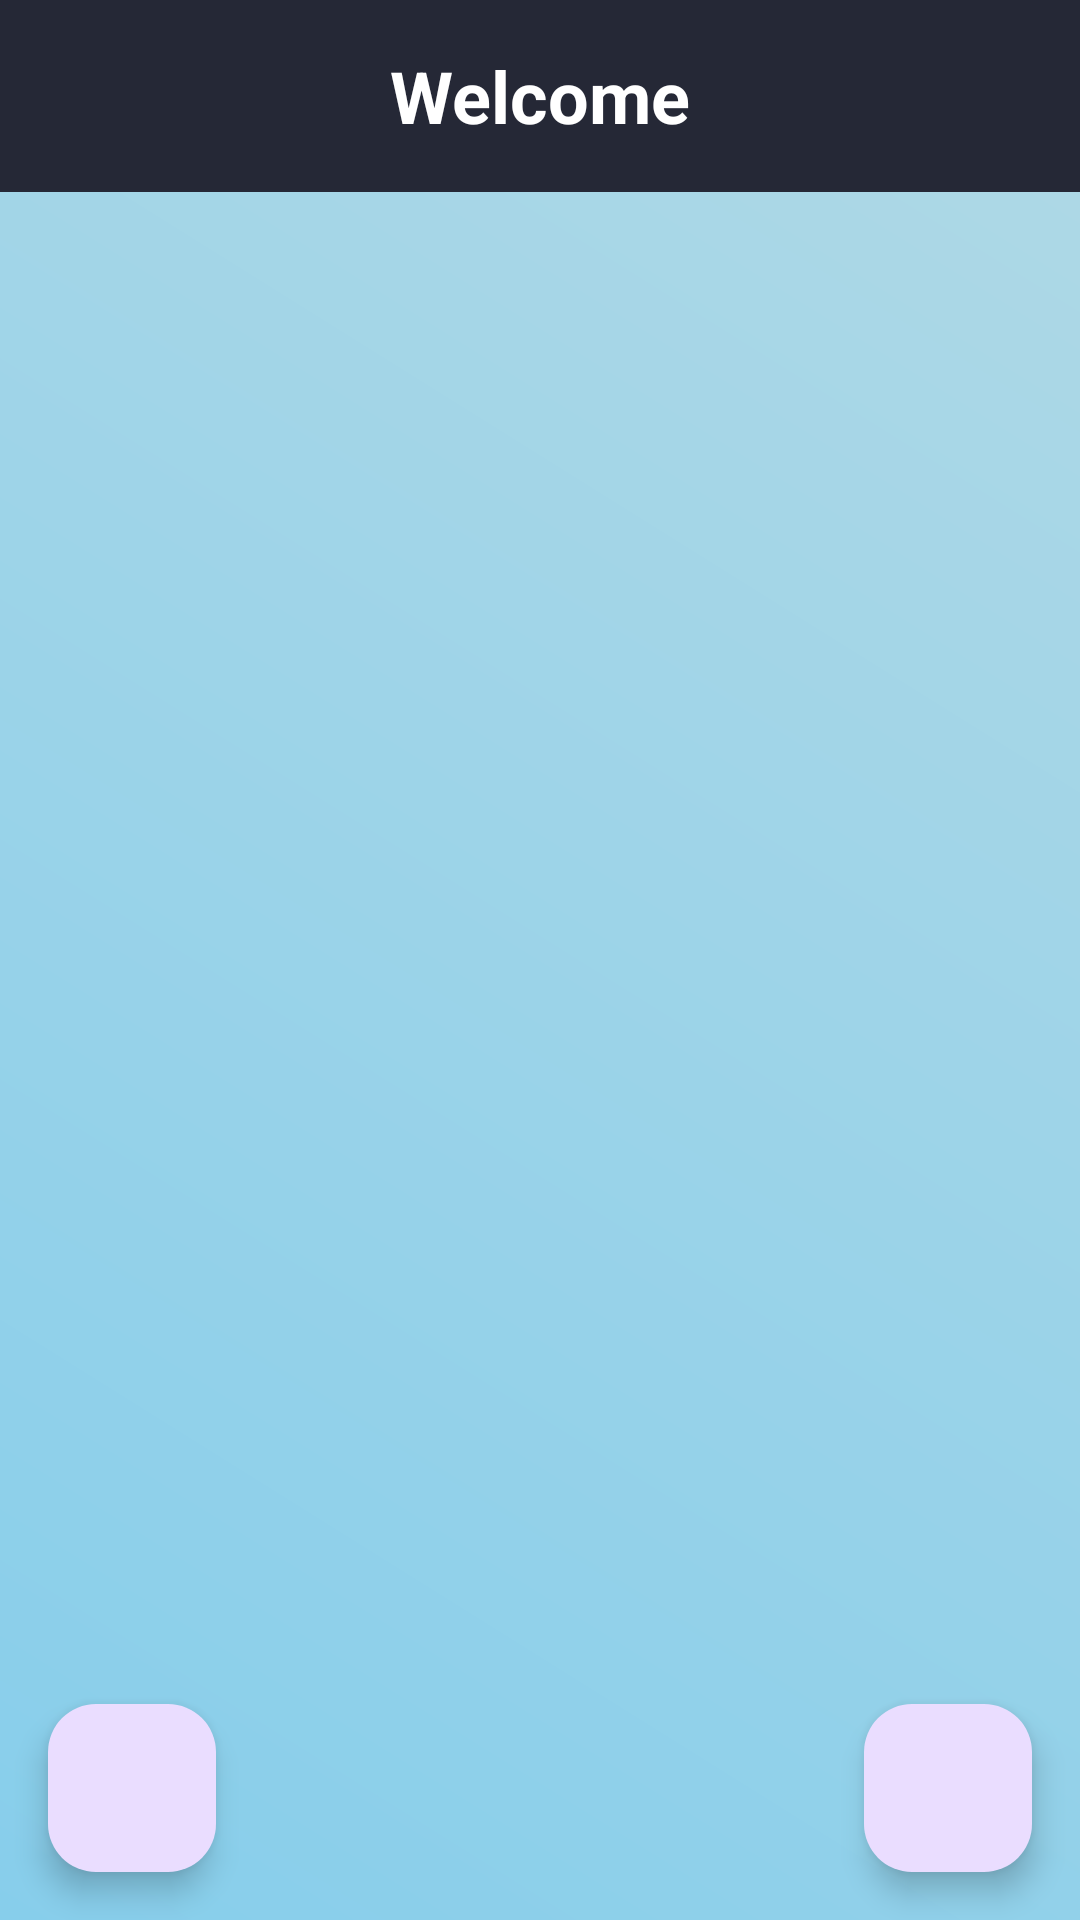

Write the Android layout XML for this screen, with the resource values it uses.
<!-- AndroidManifest.xml: application theme Theme.My_Task -->
<!-- res/layout/fragment_home.xml -->
<?xml version="1.0" encoding="utf-8"?>
<RelativeLayout xmlns:android="http://schemas.android.com/apk/res/android"
    xmlns:app="http://schemas.android.com/apk/res-auto"
    xmlns:tools="http://schemas.android.com/tools"
    android:layout_width="match_parent"
    android:layout_height="match_parent"
    tools:context=".ui.screens.home.HomeFragment">

    <com.google.android.material.appbar.AppBarLayout
        android:id="@+id/appBar"
        android:layout_width="match_parent"
        android:layout_height="wrap_content"
        android:background="@color/dark_blue">

        <com.google.android.material.appbar.MaterialToolbar
            android:layout_width="match_parent"
            android:layout_height="wrap_content"
            app:title="Welcome"
            app:titleCentered="true"
            app:titleTextAppearance="@style/ToolbarTitle"
            app:titleTextColor="@color/white" />
    </com.google.android.material.appbar.AppBarLayout>

    
    <androidx.recyclerview.widget.RecyclerView
        android:id="@+id/rvQuiz"
        android:layout_width="match_parent"
        android:layout_height="match_parent"
        android:layout_below="@id/appBar"
        android:background="@drawable/gradient_bg"
        android:padding="16dp" />

    <com.google.android.material.floatingactionbutton.FloatingActionButton
        android:id="@+id/fabAdd"
        android:layout_width="wrap_content"
        android:layout_height="wrap_content"
        android:layout_alignParentEnd="true"
        android:layout_alignParentBottom="true"
        android:layout_marginStart="16dp"
        android:layout_marginTop="16dp"
        android:layout_marginEnd="16dp"
        android:layout_marginBottom="16dp"
        android:src="@drawable/ic_add" />

    <com.google.android.material.floatingactionbutton.FloatingActionButton
        android:id="@+id/fabLogout"
        android:layout_width="wrap_content"
        android:layout_height="wrap_content"
        android:layout_alignParentStart="true"
        android:layout_alignParentBottom="true"
        android:layout_margin="16dp"
        android:layout_marginStart="16dp"
        android:layout_marginEnd="16dp"
        android:layout_marginBottom="16dp"
        android:src="@drawable/ic_logout" />


</RelativeLayout>
<!-- resources referenced by this layout -->
<resources>
  <color name="dark_blue">#252836</color>
  <color name="white">#FFFFFFFF</color>
  <!-- drawable gradient_bg (drawable) -->
  <?xml version="1.0" encoding="utf-8"?>
  <shape xmlns:android="http://schemas.android.com/apk/res/android">
      <gradient
          android:startColor="@color/color_1"
          android:endColor="@color/color_2"
          android:angle="45"/>
  </shape>
  <style name="ToolbarTitle">
          <item name="android:textStyle">bold</item>
          <item name="android:textSize">24sp</item>
      </style>
  <style name="Theme.My_Task" parent="Base.Theme.My_Task" />
  <color name="color_1">#87CEEB</color>
  <color name="color_2">#ADD8E6</color>
  <style name="Base.Theme.My_Task" parent="Theme.Material3.DayNight.NoActionBar">
          
          
      </style>
</resources>
